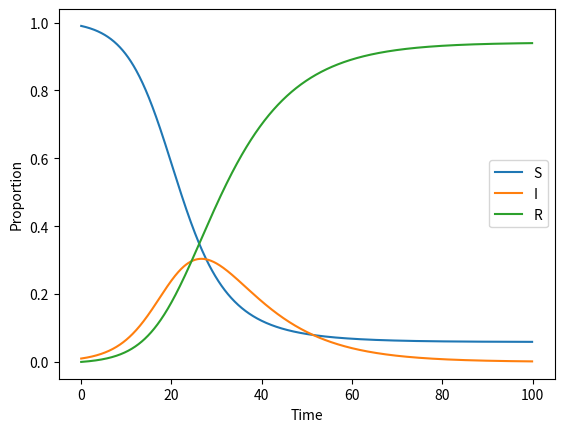

Recreate this plot in Python.
import numpy as np
import matplotlib.pyplot as plt

# TESTING PROGRAM DO NOT SUBMIT/COPY

# SIR parameters
beta = 0.3
gamma = 0.1

# Initial conditions
S0, I0, R0 = 0.99, 0.01, 0.0
t0, T = 0, 100  # Start and end time
h = 0.1  # Time step

# Define the system of equations
def sir_model(t, y):
    S, I, R = y
    dS = -beta * S * I
    dI = beta * S * I - gamma * I
    dR = gamma * I
    return np.array([dS, dI, dR])

# Runge-Kutta 4th order method
def rk4_step(f, t, y, h):
    k1 = h * f(t, y)
    k2 = h * f(t + h/2, y + k1/2)
    k3 = h * f(t + h/2, y + k2/2)
    k4 = h * f(t + h, y + k3)
    return y + (k1 + 2*k2 + 2*k3 + k4) / 6

# Time-stepping
times = np.arange(t0, T, h)
solution = np.zeros((len(times), 3))
solution[0] = [S0, I0, R0]

for i in range(1, len(times)):
    solution[i] = rk4_step(sir_model, times[i-1], solution[i-1], h)

# Plot results
plt.plot(times, solution[:, 0], label='S')
plt.plot(times, solution[:, 1], label='I')
plt.plot(times, solution[:, 2], label='R')
plt.xlabel('Time')
plt.ylabel('Proportion')
plt.legend()
plt.show()
